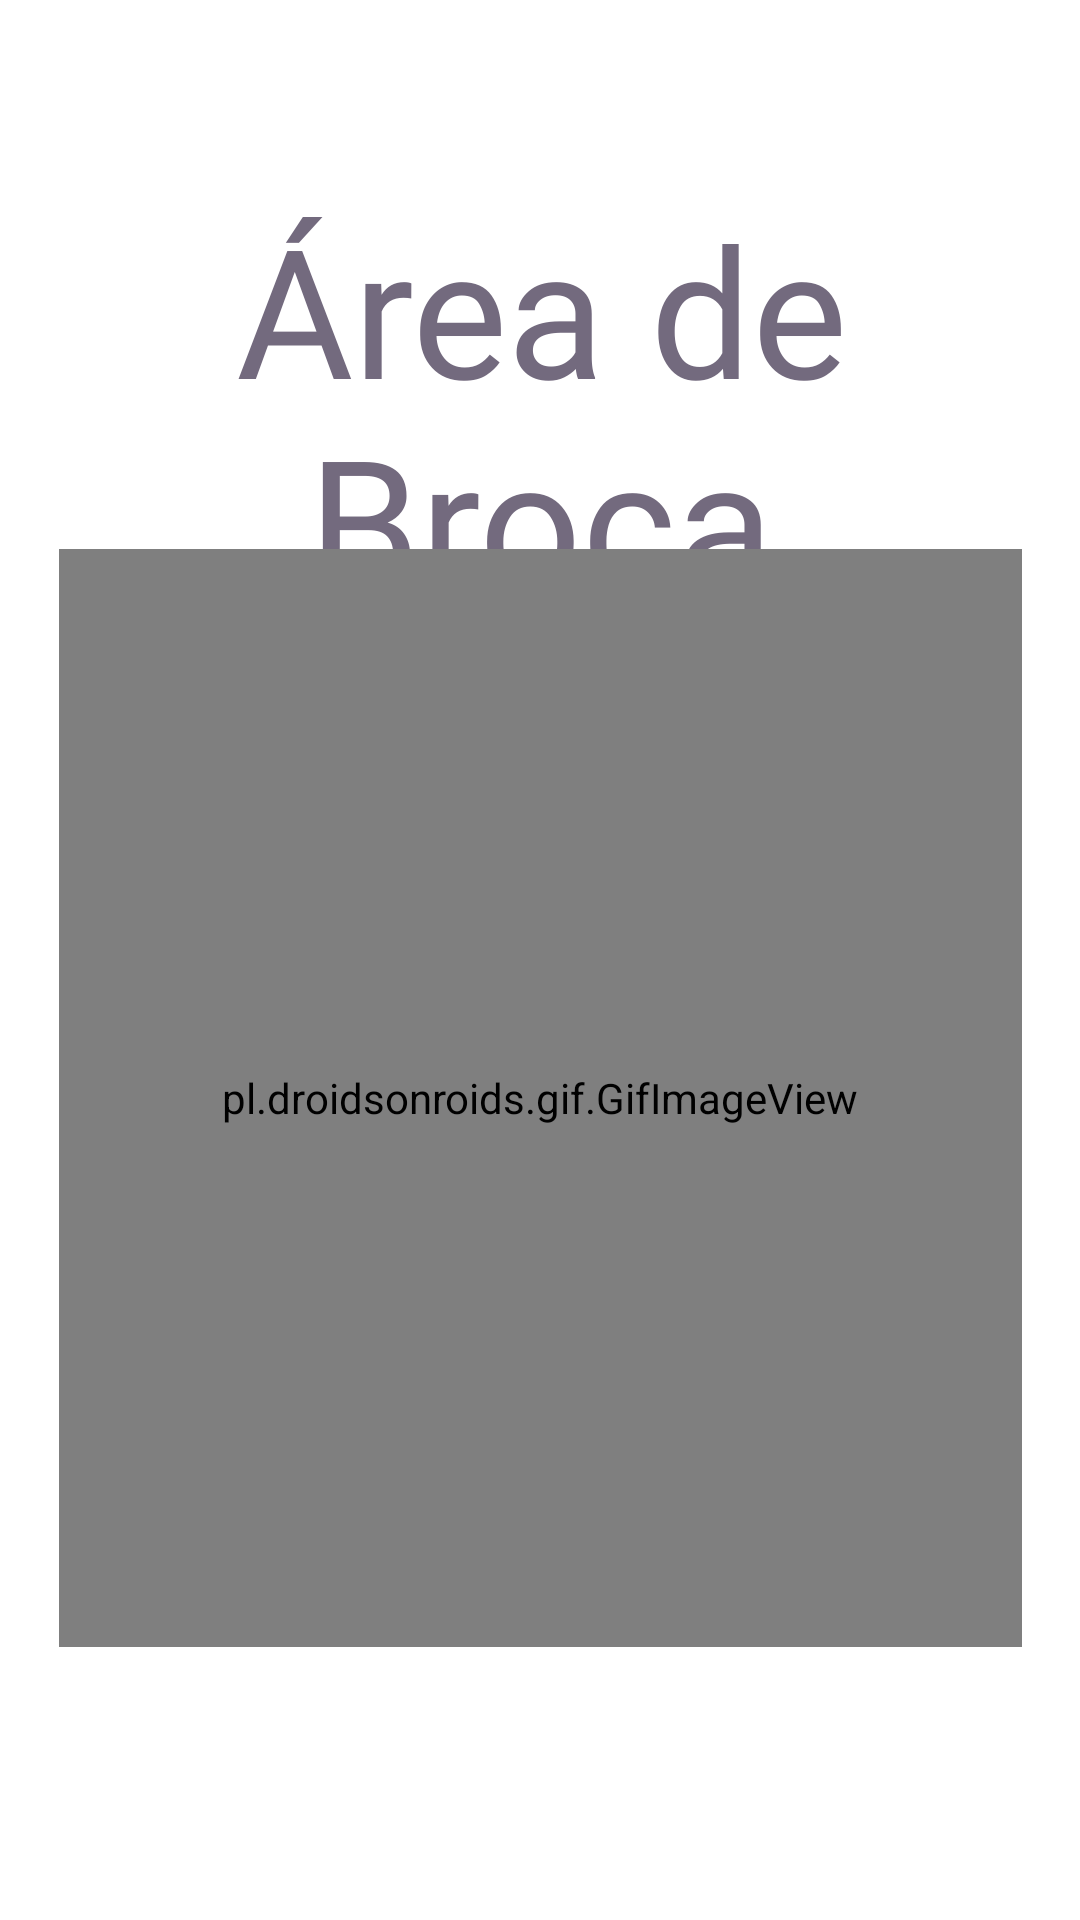

Write the Android layout XML for this screen, with the resource values it uses.
<!-- AndroidManifest.xml: application theme Theme.ButtonSpeaker -->
<!-- res/layout/activity_btn20.xml -->
<?xml version="1.0" encoding="utf-8"?>
<androidx.constraintlayout.widget.ConstraintLayout xmlns:android="http://schemas.android.com/apk/res/android"
    xmlns:app="http://schemas.android.com/apk/res-auto"
    xmlns:tools="http://schemas.android.com/tools"
    android:layout_width="match_parent"
    android:layout_height="match_parent"
    tools:context=".btn20">

    <TextView
        android:id="@+id/textView27"
        android:layout_width="371dp"
        android:layout_height="127dp"
        android:fontFamily="@font/wendy_one"
        android:shadowColor="#FF0000"
        android:text="Área de Broca"
        android:textAlignment="center"
        android:textAllCaps="false"
        android:textSize="60sp"
        app:layout_constraintBottom_toBottomOf="parent"
        app:layout_constraintEnd_toEndOf="parent"
        app:layout_constraintStart_toStartOf="parent"
        app:layout_constraintTop_toTopOf="parent"
        app:layout_constraintVertical_bias="0.122" />

    <pl.droidsonroids.gif.GifImageView
        android:layout_width="321dp"
        android:layout_height="366dp"
        android:src="@drawable/broca"
        app:layout_constraintBottom_toBottomOf="parent"
        app:layout_constraintEnd_toEndOf="parent"
        app:layout_constraintStart_toStartOf="parent"
        app:layout_constraintTop_toTopOf="parent"
        app:layout_constraintVertical_bias="0.668" />

</androidx.constraintlayout.widget.ConstraintLayout>
<!-- resources referenced by this layout -->
<resources>
  <style name="Theme.ButtonSpeaker" parent="Theme.MaterialComponents.DayNight.DarkActionBar">
  
          
          <item name="colorPrimary">#03A9F4</item>
          <item name="colorPrimaryVariant">@android:color/holo_blue_dark</item>
          <item name="colorOnPrimary">@color/white</item>
  
          
          <item name="colorSecondary">#03A9F4</item>
          <item name="colorSecondaryVariant">@android:color/holo_blue_light</item>
          <item name="colorOnSecondary">@color/black</item>
          
          <item name="android:statusBarColor" tools:targetApi="21">?attr/colorPrimaryVariant</item>
          
          <item name="android:textColor">@color/colorGrisLetra</item>
      </style>
  <color name="white">#FFFFFFFF</color>
  <color name="black">#FF000000</color>
  <color name="colorGrisLetra">#736A7E</color>
</resources>
